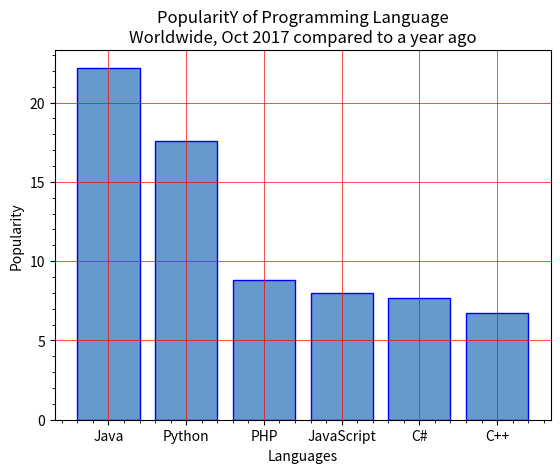

Here is the Python script that generated this plot:
import matplotlib.pyplot as plt
x = ['Java', 'Python', 'PHP', 'JavaScript', 'C#', 'C++']
popularity = [22.2, 17.6, 8.8, 8, 7.7, 6.7]
x_pos = [i for i, _ in enumerate(x)]

plt.bar(x_pos, popularity, color=(0.4, 0.6, 0.8, 1.0), edgecolor='blue')

plt.xlabel("Languages")
plt.ylabel("Popularity")
plt.title("PopularitY of Programming Language\n" + "Worldwide, Oct 2017 compared to a year ago")
plt.xticks(x_pos, x)
# Turn on the grid
plt.minorticks_on()
plt.grid(which='major', linestyle='-', linewidth='0.5', color='red')
# Customize the minor grid
plt.grid(which='minor', linestyle='', linewidth='0.5', color='black')
plt.show()